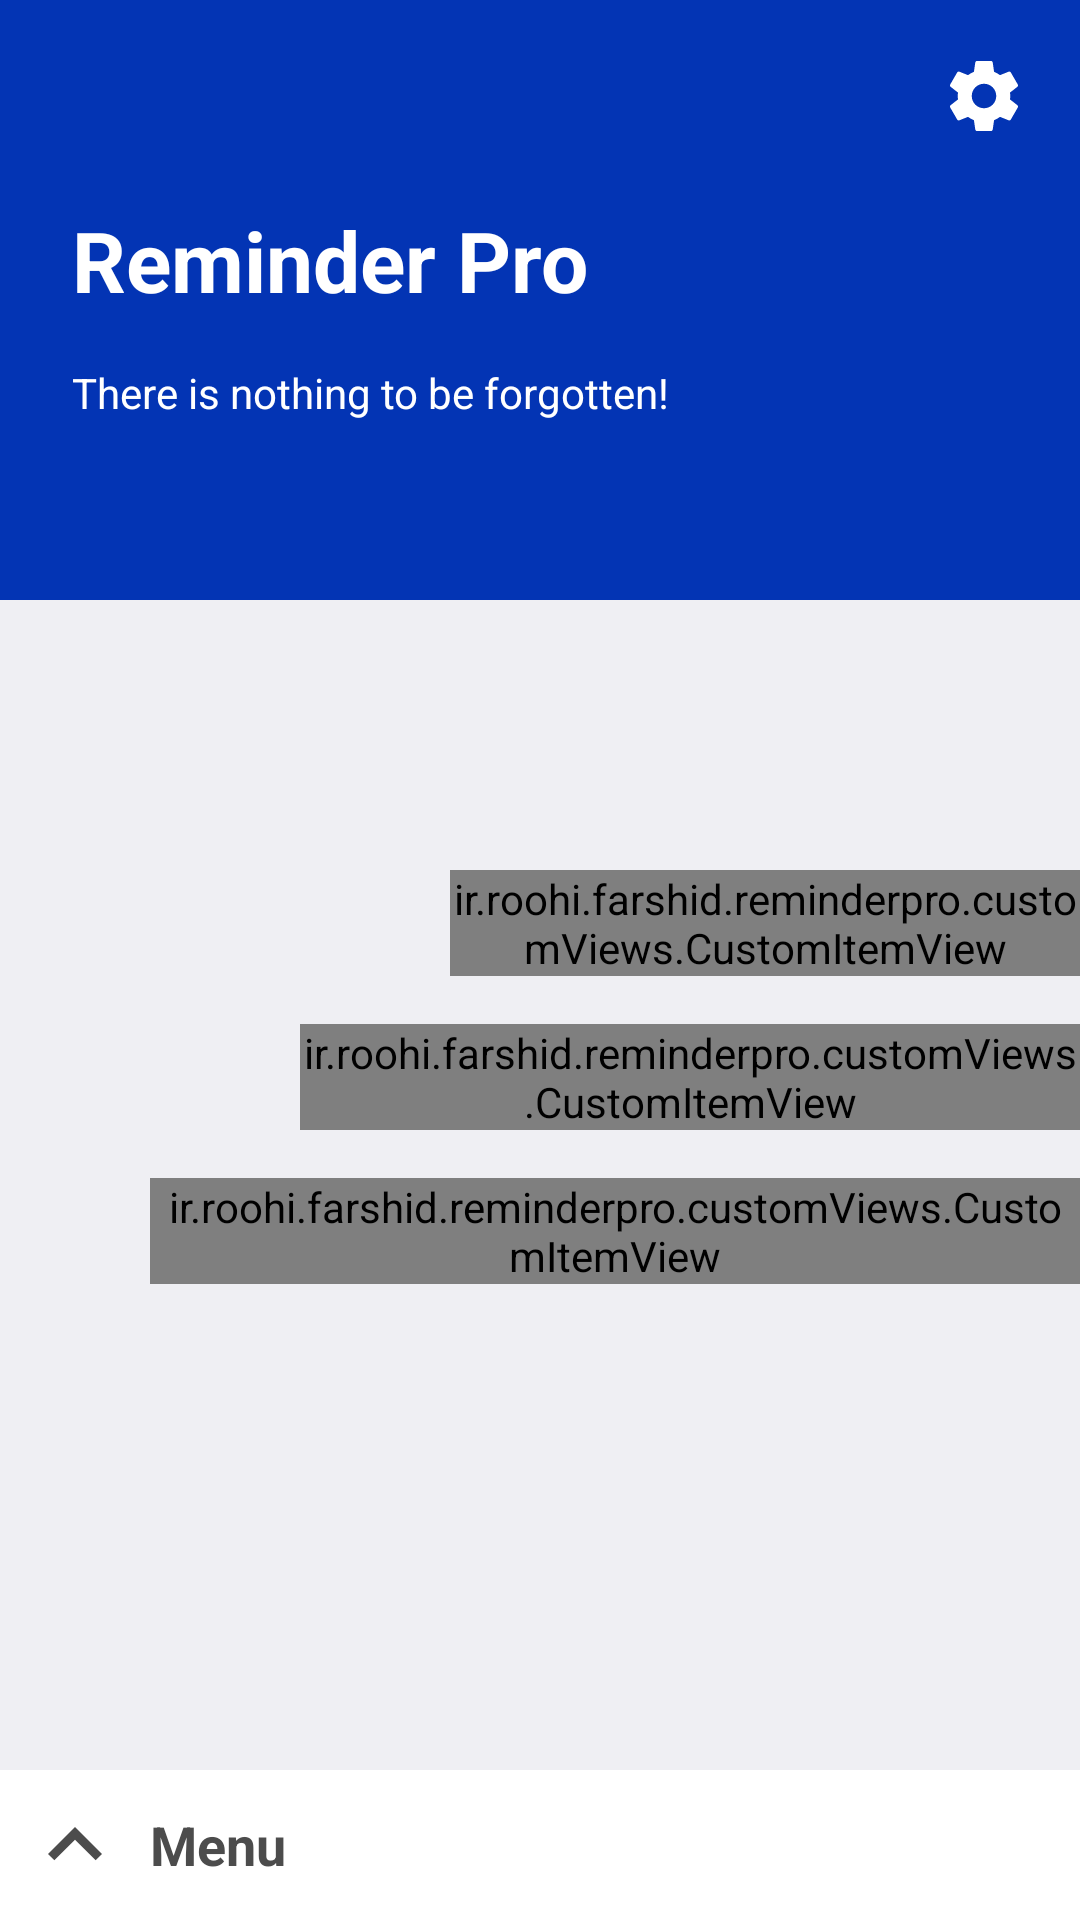

Here is an Android app screen rendered from its layout file. Give the layout XML and the strings, colors and styles it references.
<!-- AndroidManifest.xml: application theme AppTheme -->
<!-- res/layout/activity_main.xml -->
<?xml version="1.0" encoding="utf-8"?>
<androidx.coordinatorlayout.widget.CoordinatorLayout
        xmlns:android="http://schemas.android.com/apk/res/android"
        xmlns:app="http://schemas.android.com/apk/res-auto"
        xmlns:tools="http://schemas.android.com/tools"
        android:id="@+id/container"
        android:layout_width="match_parent"
        android:layout_height="match_parent"
        android:background="@drawable/bg_gradient"
        android:padding="0dp"
        tools:context=".views.activities.DashboardActivity">


    <LinearLayout
            android:id="@+id/layout_header"
            android:layout_width="match_parent"
            android:layout_height="200dp"
            android:orientation="horizontal"
            android:background="@color/colorPrimaryDark"
            android:gravity="center|bottom"
            tools:ignore="DisableBaselineAlignment,MissingConstraints,UselessParent">

        <LinearLayout
                android:layout_width="0dp"
                android:layout_height="match_parent"
                android:layout_weight="1"
                android:gravity="center|top"
                android:orientation="vertical">

            <TextView
                    android:id="@+id/txtTitle"
                    style="@style/TitleStyle"
                    android:layout_width="match_parent"
                    android:layout_height="wrap_content"
                    android:layout_marginStart="16dp"
                    android:layout_marginTop="60dp"
                    android:layout_marginEnd="16dp"
                    android:padding="8dp"
                    android:text="@string/app_name"
                    android:textColor="@color/color_tint_item_main"
                    android:textSize="28sp"
                    android:textStyle="bold"/>

            <TextView
                    android:id="@+id/txtSubtitle"
                    style="@style/SubtitleStyle"
                    android:layout_width="match_parent"
                    android:layout_height="wrap_content"
                    android:layout_marginStart="16dp"
                    android:layout_marginEnd="16dp"
                    android:padding="8dp"
                    android:text="@string/subtitle_main"
                    android:textColor="@color/color_tint_item_main"
                    android:textSize="14sp"/>

        </LinearLayout>
    </LinearLayout>

<LinearLayout android:layout_width="match_parent"
              android:gravity="end"
              android:layout_height="wrap_content">
        <ImageView
                android:id="@+id/imgSettings"
                android:layout_width="48dp"
                android:layout_height="48dp"
                android:layout_marginTop="8dp"
                android:layout_marginEnd="8dp"
                android:layout_marginRight="8dp"
                android:padding="10dp"
                android:background="?android:attr/selectableItemBackground"
                android:src="@drawable/ic_settings"
                android:tint="@android:color/white"
                android:visibility="visible"
                app:layout_constraintEnd_toEndOf="parent"
                app:layout_constraintTop_toTopOf="parent"
                tools:ignore="ContentDescription"/>

</LinearLayout>
  <LinearLayout android:layout_width="match_parent"
                android:layout_height="wrap_content"
                android:orientation="vertical"
                android:layout_marginTop="240dp">

        <ir.roohi.farshid.reminderpro.customViews.CustomItemView
                android:id="@+id/itemSoundRecorder"
                android:layout_width="match_parent"
                android:layout_height="wrap_content"
                app:bgColor="@color/color_item_main"
                android:foreground="@drawable/ripple_radius"
                app:title="@string/voices"
                app:description="@string/voices_description"
                android:tint="@color/color_tint_item_main"
                app:item_icon="@drawable/ic_record_voice_over"
                app:item_radius="30dp"
                android:layout_marginTop="50dp"
                app:layout_constraintTop_toBottomOf="@+id/layout_header"
                app:layout_constraintStart_toStartOf="parent"
                android:layout_marginStart="150dp"
                app:layout_constraintEnd_toEndOf="parent"/>

          <ir.roohi.farshid.reminderpro.customViews.CustomItemView
                  android:id="@+id/itemNote"
                  android:layout_width="match_parent"
                  android:layout_height="wrap_content"
                  app:bgColor="@color/color_item_main"
                  android:foreground="@drawable/ripple_radius"
                  app:title="@string/notes"
                  app:description="@string/note_description"
                  android:tint="@color/color_tint_item_main"
                  app:item_icon="@drawable/ic_note"
                  app:item_radius="30dp"
                  android:layout_marginTop="16dp"
                  app:layout_constraintTop_toBottomOf="@+id/itemSoundRecorder"
                  app:layout_constraintStart_toStartOf="parent"
                  android:layout_marginStart="100dp"
                  app:layout_constraintEnd_toEndOf="parent"/>


    <ir.roohi.farshid.reminderpro.customViews.CustomItemView
            android:id="@+id/itemReminderLocation"
            android:layout_width="match_parent"
            android:layout_height="wrap_content"
            app:bgColor="@color/color_item_main"
            android:foreground="@drawable/ripple_radius"
            app:title="@string/locations"
            app:description="@string/locations_description"
            android:tint="@color/color_tint_item_main"
            app:item_icon="@drawable/ic_location"
            app:item_radius="30dp"
            android:layout_marginTop="16dp"
            app:layout_constraintTop_toBottomOf="@+id/itemNote"
            app:layout_constraintEnd_toEndOf="parent"
            app:layout_constraintStart_toStartOf="parent"
            android:layout_marginStart="50dp"/>

  </LinearLayout>
    <LinearLayout
            android:id="@+id/layoutBottomSheet"
            android:orientation="vertical"
            android:layout_width="match_parent"
            android:layout_height="220dp"
            android:background="@drawable/bg_bottom_sheet"
            app:layout_behavior="com.google.android.material.bottomsheet.BottomSheetBehavior"
            app:behavior_hideable="false"
            app:behavior_peekHeight="50dp">

   <LinearLayout android:layout_width="match_parent"
                 android:layout_height="match_parent"
                 android:orientation="vertical">

    <LinearLayout
            android:layout_width="match_parent"
            android:layout_height="50dp"
            android:id="@+id/layoutPeek"
            android:gravity="center_vertical|start"
            android:foreground="?attr/selectableItemBackground"
            android:background="@color/color_background"
            android:orientation="horizontal">

        <ImageView android:layout_width="50dp"
                   android:layout_height="50dp"
                   android:padding="7dp"
                   android:id="@+id/imgArrowBottomSheet"
                   android:src="@drawable/ic_keyboard_arrow"
                   android:tint="#4c4c4c"
                   tools:ignore="ContentDescription"/>

        <TextView android:layout_width="match_parent"
                  android:layout_height="match_parent"
                  android:gravity="center_vertical"
                  style="@style/TitleStyle"
                  android:textColor="#4c4c4c"
                  android:text="@string/menu"/>

    </LinearLayout>

    <LinearLayout android:layout_width="match_parent"
                  android:layout_height="match_parent"
                  android:orientation="vertical">

         <ImageView android:layout_width="match_parent"
                    android:layout_height="1dp"
                    android:rotation="180"
                    android:background="@drawable/bg_shadow"
                    tools:ignore="ContentDescription"/>

    <LinearLayout android:layout_width="match_parent"
                  android:orientation="horizontal"
                  android:gravity="center"
                  android:id="@+id/layoutRating"
                  android:layout_height="0dp"
                  android:layout_weight="1"
                  android:background="?attr/selectableItemBackground">

       <ImageView android:layout_width="50dp"
                  android:layout_height="50dp"
                  android:padding="12dp"
                  android:src="@drawable/ic_star"
                  android:tint="@color/color_subtitle"
                  tools:ignore="ContentDescription"/>

        <TextView android:layout_width="match_parent"
                  android:layout_height="match_parent"
                  android:text="@string/rating"
                  style="@style/SubtitleStyle"
                  android:gravity="center_vertical"
                  android:textSize="15sp"/>

        <ImageView android:layout_width="match_parent"
                   android:layout_height="1dp"
                   android:background="@color/color_divider"
                   android:layout_marginTop="16dp"
                   android:layout_marginBottom="16dp"
                   tools:ignore="ContentDescription"/>

    </LinearLayout>


        <LinearLayout android:layout_width="match_parent"
                      android:orientation="horizontal"
                      android:gravity="center"
                      android:background="?attr/selectableItemBackground"
                      android:id="@+id/layoutFeedback"
                      android:layout_height="0dp"
                      android:layout_weight="1">

       <ImageView android:layout_width="50dp"
                  android:layout_height="50dp"
                  android:padding="12dp"
                  android:src="@drawable/ic_feedback"
                  android:tint="@color/color_subtitle"
                  tools:ignore="ContentDescription"/>

        <TextView android:layout_width="match_parent"
                  android:layout_height="match_parent"
                  android:text="@string/send_feedback"
                  style="@style/SubtitleStyle"
                  android:gravity="center_vertical"
                  android:textSize="15sp"/>

    </LinearLayout>

    <LinearLayout android:layout_width="match_parent"
                  android:orientation="horizontal"
                  android:gravity="center"
                  android:background="?attr/selectableItemBackground"
                  android:id="@+id/layoutSettings"
                  android:layout_height="0dp"
                  android:layout_weight="1">

       <ImageView android:layout_width="50dp"
                  android:layout_height="50dp"
                  android:padding="12dp"
                  android:src="@drawable/ic_settings"
                  android:tint="@color/color_subtitle"
                  tools:ignore="ContentDescription"/>

        <TextView android:layout_width="match_parent"
                  android:layout_height="match_parent"
                  android:text="@string/settings"
                  style="@style/SubtitleStyle"
                  android:gravity="center_vertical"
                  android:textSize="15sp"/>

    </LinearLayout>
    </LinearLayout>

   </LinearLayout>
</LinearLayout>

    </androidx.coordinatorlayout.widget.CoordinatorLayout>
<!-- resources referenced by this layout -->
<resources>
  <color name="colorPrimaryDark">#0334b4</color>
  <color name="color_background">#ffffff</color>
  <color name="color_divider">#211b2024</color>
  <color name="color_item_main">#0D43CE</color>
  <color name="color_subtitle">#282e33</color>
  <color name="color_tint_item_main">#ffffff</color>
  <!-- drawable bg_bottom_sheet (drawable) -->
  <?xml version="1.0" encoding="utf-8"?>
  <shape xmlns:android="http://schemas.android.com/apk/res/android">
    <solid android:color="@color/color_background"/>
      <corners android:topLeftRadius="20dp"
               android:topRightRadius="20dp"/>
  </shape>
  <!-- drawable bg_gradient (drawable) -->
  <?xml version="1.0" encoding="utf-8"?>
  <shape xmlns:android="http://schemas.android.com/apk/res/android">
      <gradient
          android:angle="-45"
          android:endColor="@color/color2"
          android:startColor="@color/color1"
          android:type="linear"/>
  </shape>
  <!-- drawable bg_shadow (drawable) -->
  <?xml version="1.0" encoding="utf-8"?>
  <shape xmlns:android="http://schemas.android.com/apk/res/android">
  
      <gradient android:endColor="#00000000"
                android:startColor="#1B000000"
                android:angle="90"/>
  </shape>
  <!-- drawable ic_keyboard_arrow (drawable) -->
  <vector xmlns:android="http://schemas.android.com/apk/res/android"
          android:height="240dp"
          android:tint="#FFFFFF"
          android:viewportHeight="24.0"
          android:viewportWidth="24.0"
          android:width="240dp">
      <path android:fillColor="#FF000000"
            android:pathData="M7.41,15.41L12,10.83l4.59,4.58L18,14l-6,-6 -6,6z"/>
  </vector>
  <string name="app_name">Reminder Pro</string>
  <string name="locations">Locations</string>
  <string name="locations_description">select any location on the map</string>
  <string name="menu">Menu</string>
  <string name="note_description">add any text</string>
  <string name="notes">Notes</string>
  <string name="rating">rating and review</string>
  <string name="send_feedback">Send feedback</string>
  <string name="settings">Settings</string>
  <string name="subtitle_main">There is nothing to be forgotten!</string>
  <string name="voices">Voices</string>
  <string name="voices_description">record voice</string>
  <style name="SubtitleStyle" parent="TextAppearance.AppCompat">
          <item name="android:textStyle">normal</item>
          <item name="android:textColor">@color/color_subtitle</item>
          <item name="android:textSize">@dimen/text_subtitle_size</item>
      </style>
  <style name="TitleStyle" parent="TextAppearance.AppCompat">
          <item name="android:textStyle">bold</item>
          <item name="android:textColor">@color/color_title</item>
          <item name="android:textSize">@dimen/text_title_size</item>
      </style>
  <style name="AppTheme" parent="Theme.MaterialComponents.Light.NoActionBar">
          
          <item name="colorPrimary">@color/colorPrimary</item>
          <item name="colorPrimaryDark">@color/colorPrimaryDark</item>
          <item name="colorAccent">@color/colorAccent</item>
          <item name="android:editTextStyle">@style/EditText</item>
      </style>
  <color name="color2">#EFEFF3</color>
  <color name="color1">#EFEFF3</color>
  <dimen name="text_subtitle_size">14dp</dimen>
  <color name="color_title">#1B2024</color>
  <dimen name="text_title_size">18dp</dimen>
  <color name="colorPrimary">#0D43CE</color>
  <color name="colorAccent">#0D43CE</color>
  <style name="EditText" parent="Base.Widget.AppCompat.EditText">
          <item name="android:textColor">@color/txt_input_color</item>
          <item name="android:textColorHint">@color/hint_input_color</item>
          <item name="android:gravity">start</item>
          <item name="fontPath">fonts/IRSANS_medium.ttf</item>
      </style>
  <color name="txt_input_color">#FF303030</color>
  <color name="hint_input_color">#FF2B4A83</color>
</resources>
